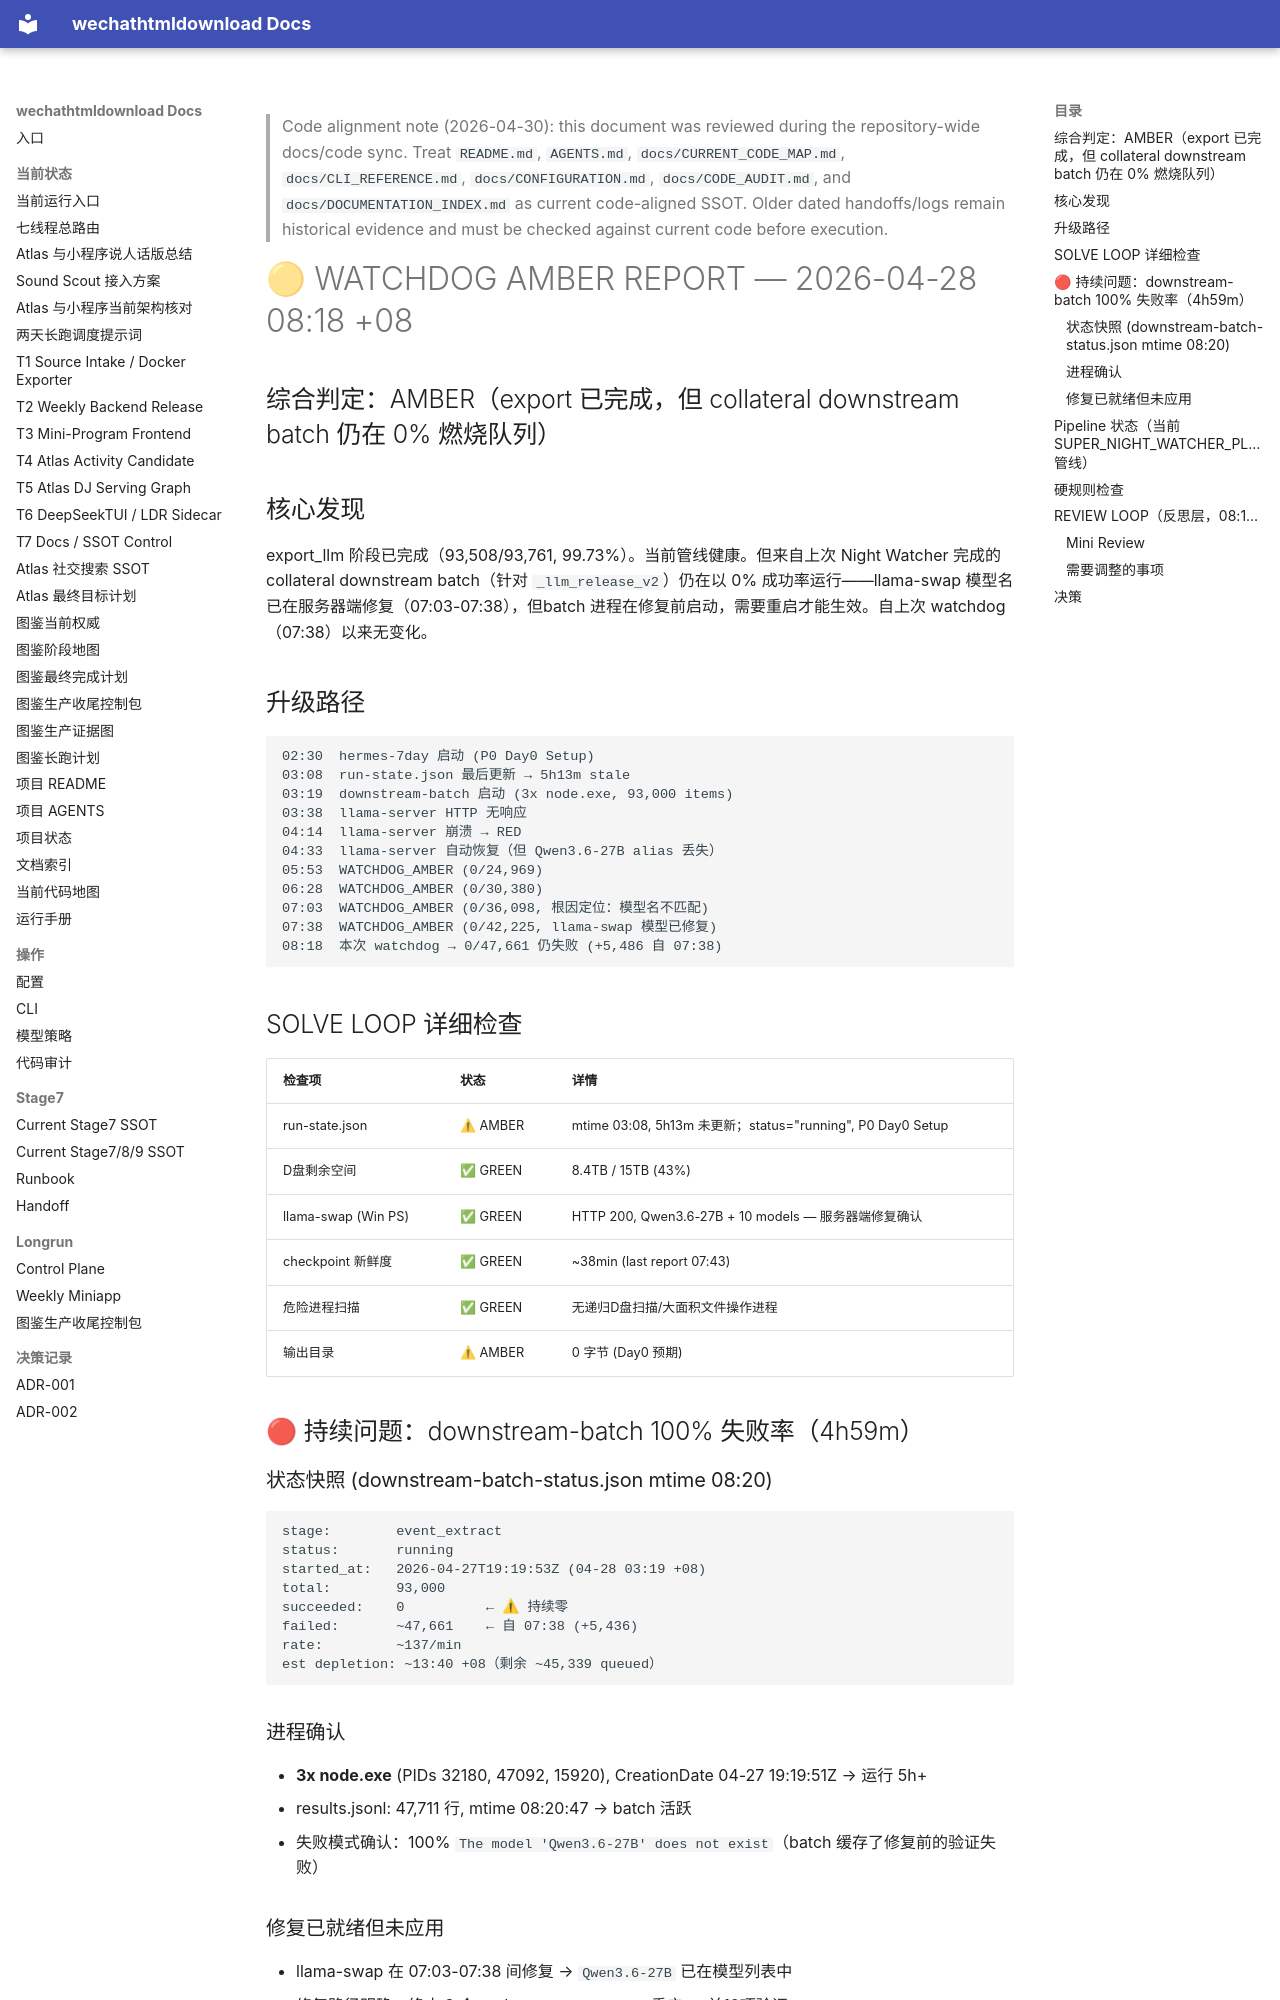

repository: yutianyu111602-glitch/wechathtmldownload · page: longrun/hermes-7day/reports/WATCHDOG_AMBER_2026-04-28_0818.html · generator: mkdocs

<!-- CODE_ALIGNMENT_2026_04_30_START -->
> Code alignment note (2026-04-30): this document was reviewed during the repository-wide docs/code sync. Treat `README.md`, `AGENTS.md`, `docs/CURRENT_CODE_MAP.md`, `docs/CLI_REFERENCE.md`, `docs/CONFIGURATION.md`, `docs/CODE_AUDIT.md`, and `docs/DOCUMENTATION_INDEX.md` as current code-aligned SSOT. Older dated handoffs/logs remain historical evidence and must be checked against current code before execution.
<!-- CODE_ALIGNMENT_2026_04_30_END -->

# 🟡 WATCHDOG AMBER REPORT — 2026-04-28 08:18 +08

## 综合判定：AMBER（export 已完成，但 collateral downstream batch 仍在 0% 燃烧队列）

## 核心发现
export_llm 阶段已完成（93,508/93,761, 99.73%）。当前管线健康。但来自上次 Night Watcher 完成的 collateral downstream batch（针对 `_llm_release_v2`）仍在以 0% 成功率运行——llama-swap 模型名已在服务器端修复（07:03-07:38），但batch 进程在修复前启动，需要重启才能生效。自上次 watchdog（07:38）以来无变化。

## 升级路径
```
02:30  hermes-7day 启动 (P0 Day0 Setup)
03:08  run-state.json 最后更新 → 5h13m stale
03:19  downstream-batch 启动 (3x node.exe, 93,000 items)
03:38  llama-server HTTP 无响应
04:14  llama-server 崩溃 → RED
04:33  llama-server 自动恢复（但 Qwen3.6-27B alias 丢失）
05:53  WATCHDOG_AMBER (0/24,969)
06:28  WATCHDOG_AMBER (0/30,380)
07:03  WATCHDOG_AMBER (0/36,098, 根因定位：模型名不匹配)
07:38  WATCHDOG_AMBER (0/42,225, llama-swap 模型已修复)
08:18  本次 watchdog → 0/47,661 仍失败 (+5,486 自 07:38)
```

## SOLVE LOOP 详细检查

| 检查项 | 状态 | 详情 |
|--------|------|------|
| run-state.json | ⚠ AMBER | mtime 03:08, 5h13m 未更新；status="running", P0 Day0 Setup |
| D盘剩余空间 | ✅ GREEN | 8.4TB / 15TB (43%) |
| llama-swap (Win PS) | ✅ GREEN | HTTP 200, Qwen3.6-27B + 10 models — 服务器端修复确认 |
| checkpoint 新鲜度 | ✅ GREEN | ~38min (last report 07:43) |
| 危险进程扫描 | ✅ GREEN | 无递归D盘扫描/大面积文件操作进程 |
| 输出目录 | ⚠ AMBER | 0 字节 (Day0 预期) |

## 🔴 持续问题：downstream-batch 100% 失败率（4h59m）

### 状态快照 (downstream-batch-status.json mtime 08:20)
```
stage:        event_extract
status:       running
started_at:   2026-04-27T19:19:53Z (04-28 03:19 +08)
total:        93,000
succeeded:    0          ← ⚠ 持续零
failed:       ~47,661    ← 自 07:38 (+5,436)
rate:         ~137/min
est depletion: ~13:40 +08（剩余 ~45,339 queued）
```
